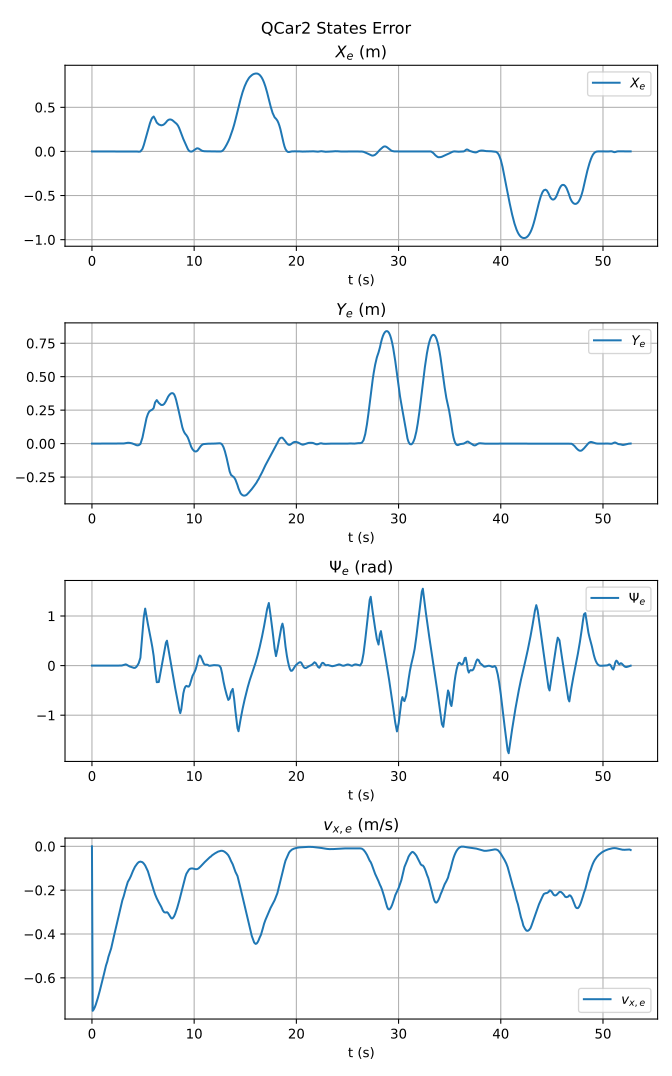

Source data for this figure (header and first rows):
t, X_e, Y_e, Psi_e, vx_e
5.00003807246685e-07, 1.6543612251060553e-24, 3.149732918927839e-08, 0.0, -9.936024165825452e-07
0.0733, 0.0, 3.149732918927839e-08, 0.0, -0.7501
0.1733, 0.0, 3.149732918927839e-08, 0.0, -0.7439
0.2733, 0.0, 3.149732918927839e-08, 0.0, -0.7342
0.3743, 0.0, 3.149732918927839e-08, 0.0, -0.7219
0.4734, 0.0, 3.149732918927839e-08, 0.0, -0.7077
0.5734, 0.0, 3.149732918927839e-08, 0.0, -0.6921
0.6735, 0.0, 3.149732918927839e-08, 0.0, -0.6754
0.7736, 0.0, 3.149732918927839e-08, 0.0, -0.6578
0.8735, 0.0, 3.149732918927839e-08, 0.0, -0.6396
0.9734, 0.0, 3.149732918927839e-08, 0.0, -0.621
1.074, 0.0, 3.149732918927839e-08, 0.0, -0.602
1.173, 0.0, 3.149732918927839e-08, 0.0, -0.5828
1.273, 0.0, 3.149732918927839e-08, 0.0, -0.5633
1.374, 0.0, 3.149732918927839e-08, 0.0, -0.5438
1.507, 0.0, 3.149732918927839e-08, 0.0, -0.5246
1.608, 0.0, 3.149732918927839e-08, 0.0, -0.5046
1.74, 0.0, 3.149732918927839e-08, 0.0, -0.4851
1.881, 0.0, 3.149732918927839e-08, 0.0, -0.4655
1.974, 0.0, 3.149732918927839e-08, 0.0, -0.4455
2.073, 0.0, 3.149732918927839e-08, 0.0, -0.4253
2.173, 0.0, 3.149732918927839e-08, 0.0, -0.4052
2.273, 0.0, 3.149732918927839e-08, 0.0, -0.3853
2.374, 0.0, 3.149732918927839e-08, 0.0, -0.3652
2.473, 0.0, 3.149732918927839e-08, 0.0, -0.3456
2.574, 0.0, 3.149732918927839e-08, 0.0, -0.3251
2.674, 0.0, 3.149732918927839e-08, 0.0, -0.3051
2.773, 0.0, 3.149732918927839e-08, 0.0, -0.2851
2.873, 0.0, 1.938626155606471e-05, 0.001041, -0.2656
2.973, 0.0, 0.000213, 0.005056, -0.2462
3.107, 0.0, 0.0009908, 0.01348, -0.2279
3.207, 0.0, 0.00213, 0.02249, -0.2101
3.307, -3.055370188542739e-05, 0.00378, 0.02529, -0.1932
3.407, -0.0001563, 0.005273, 0.01693, -0.1773
3.507, -0.0003477, 0.006087, 0.003808, -0.1626
3.673, -0.0005646, 0.005594, -0.01586, -0.1489
3.807, -0.0004924, 0.003975, -0.02437, -0.1361
3.907, -0.0002812, 0.002165, -0.03135, -0.1241
4.007, 4.579793617853767e-05, -0.000369, -0.03999, -0.1129
4.107, 0.0003604, -0.003578, -0.04579, -0.1026
4.207, 0.0004691, -0.007185, -0.04559, -0.09344
4.341, -0.0002992, -0.01145, -0.02639, -0.08509
4.44, -0.001462, -0.01302, 0.0006101, -0.0782
4.573, -0.00317, -0.01174, 0.04788, -0.07221
4.74, -0.00137, -0.003199, 0.1587, -0.06967
4.941, 0.02869, 0.0445, 0.6581, -0.07252
5.074, 0.07246, 0.09402, 0.9806, -0.07867
5.208, 0.1279, 0.1476, 1.149, -0.0875
5.34, 0.1855, 0.1912, 0.9891, -0.09987
5.473, 0.2432, 0.2205, 0.8382, -0.1136
5.574, 0.2823, 0.2362, 0.7344, -0.1291
5.673, 0.3192, 0.2446, 0.6287, -0.1458
5.807, 0.3605, 0.25, 0.4859, -0.1631
5.907, 0.3824, 0.2543, 0.3728, -0.1813
6.04, 0.3956, 0.2658, 0.1925, -0.1996
6.173, 0.3688, 0.3069, -0.07461, -0.2184
6.341, 0.3268, 0.3252, -0.3345, -0.2371
6.541, 0.3054, 0.3036, -0.3304, -0.2557
6.773, 0.2957, 0.2886, -0.0641, -0.2754
6.94, 0.2996, 0.289, 0.1194, -0.293
... 402 more rows
